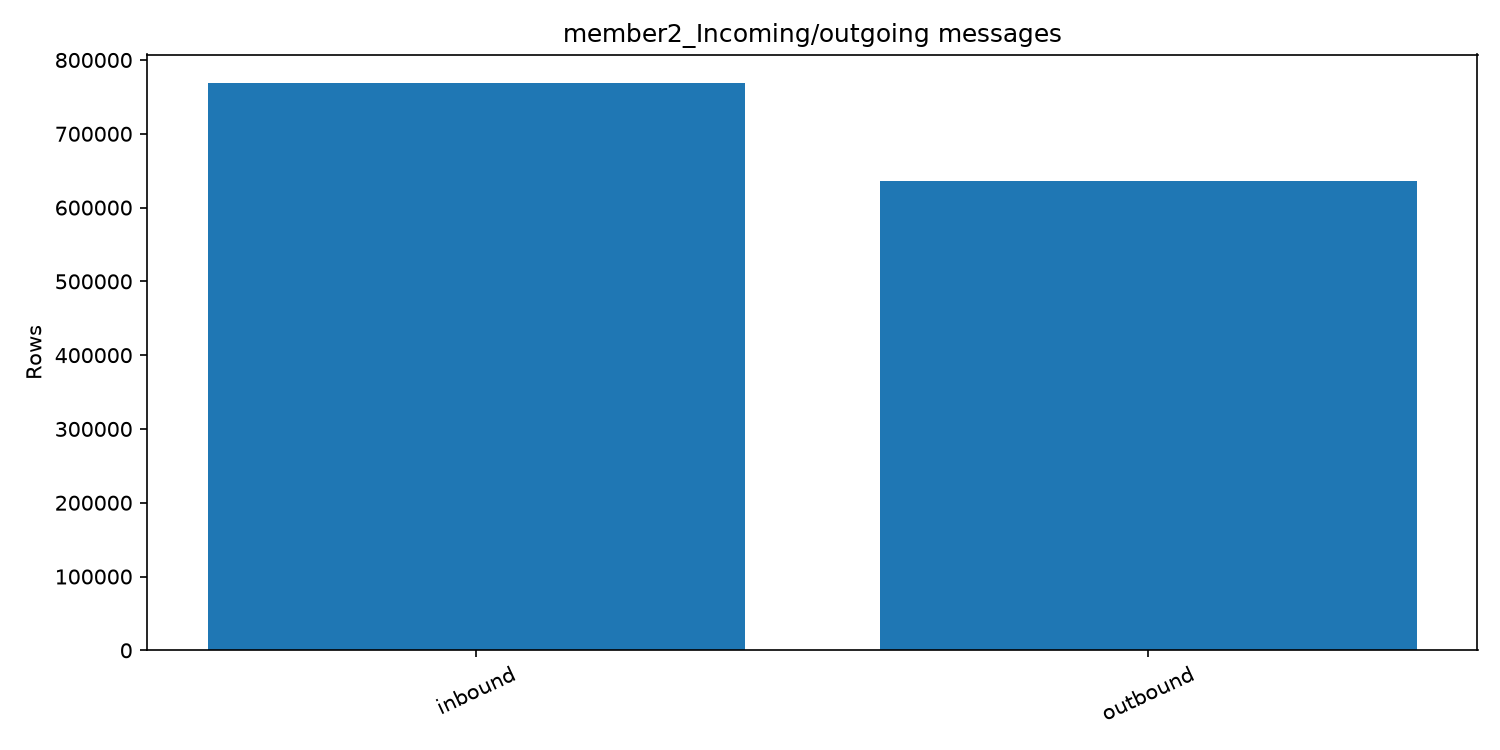

The file beside this chart, header and first rows:
message_type, count, percentage
inbound, 769021, 54.73
outbound, 636207, 45.27
